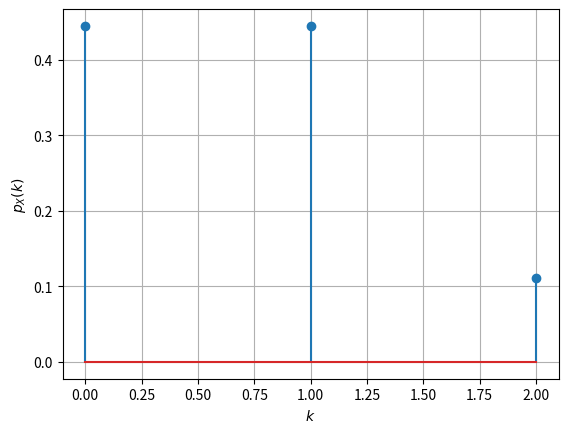

Here is the Python script that generated this plot: (Note: this script raises an exception after producing the figure.)
import numpy as np
import matplotlib.pyplot as plt
from scipy.stats import binom
n = 2
p1 = 0.333
p2 = 0.166
k = np.arange(0, n+1)
binom_1 = binom.pmf(k,n,p1)
binom_2 = binom.pmf(k,n,p2)

print(binom_1)
print(binom_2)
#plt.plot(k,binom_1,color='blue')
#plt.plot(k,binom_2,color='green')
#plt.title("Binomial Distribution")
plt.stem(k,binom_1)

plt.grid()
plt.xlabel('$k$')
plt.ylabel('$p_X(k)$')
plt.savefig('/home/<user>/Probability/12.13.4.5/code/bfig1.pdf')
plt.show()
plt.close()

plt.stem(k,binom_2)
plt.grid()
plt.xlabel('$k$')
plt.ylabel('$p_X(k)$')
plt.savefig('/home/<user>/Probability/12.13.4.5/code/bfig2.pdf')

plt.show()
